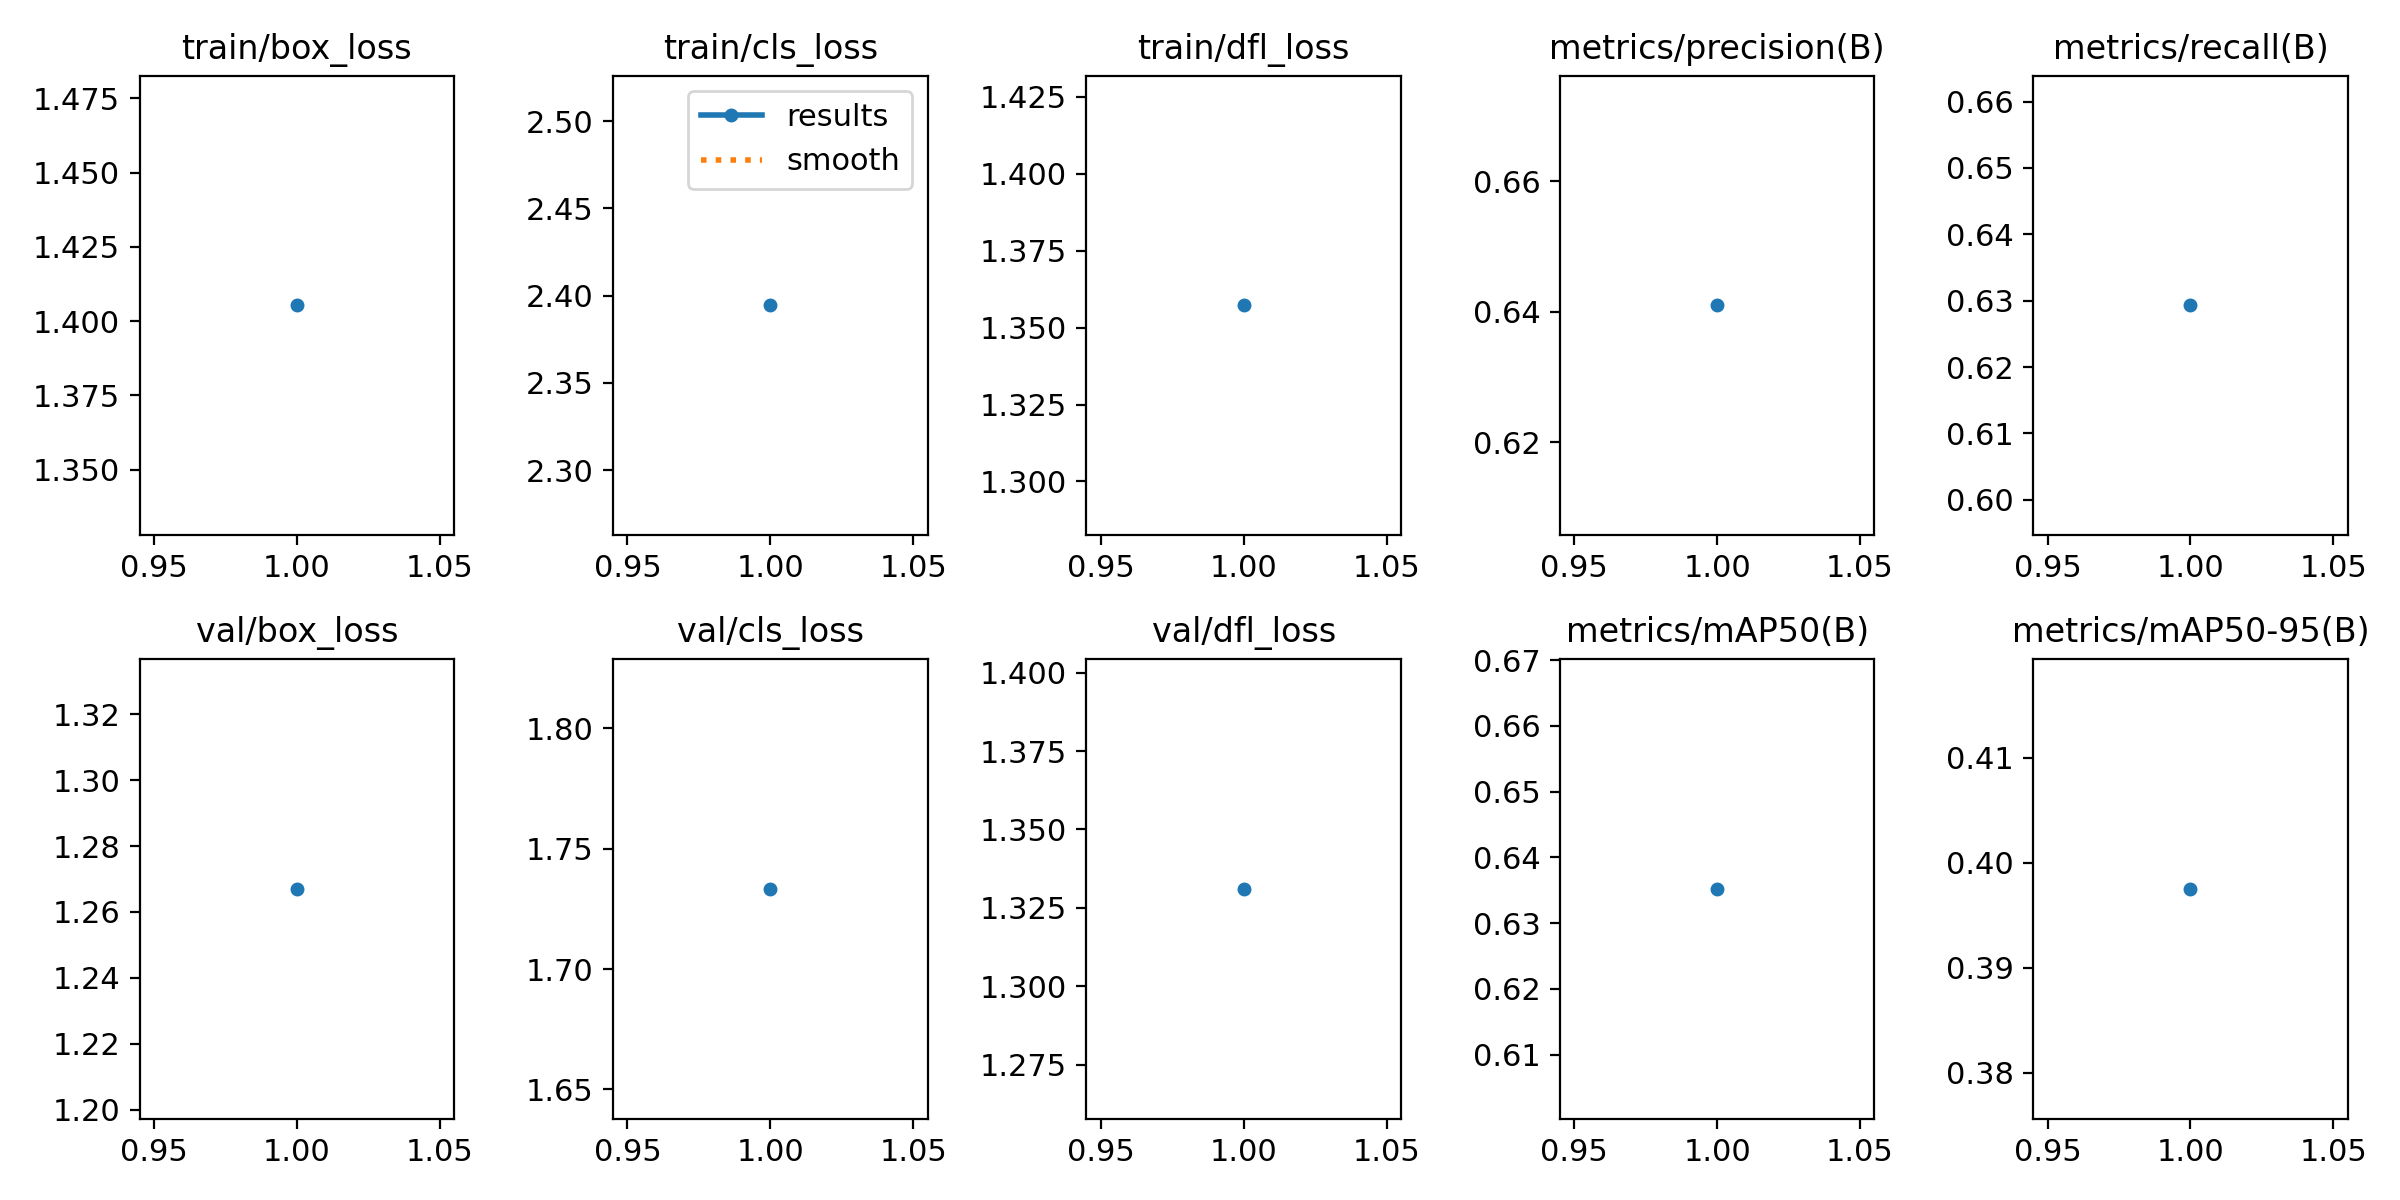

Data behind this chart, as committed beside it:
epoch, time, train/box_loss, train/cls_loss, train/dfl_loss, metrics/precision(B), metrics/recall(B), metrics/mAP50(B), metrics/mAP50-95(B), val/box_loss, val/cls_loss, val/dfl_loss, lr/pg0, lr/pg1, lr/pg2
1, 37.75, 1.405, 2.394, 1.357, 0.641, 0.6293, 0.6352, 0.3975, 1.267, 1.733, 1.331, 0.0003677, 0.0003677, 0.0003677
